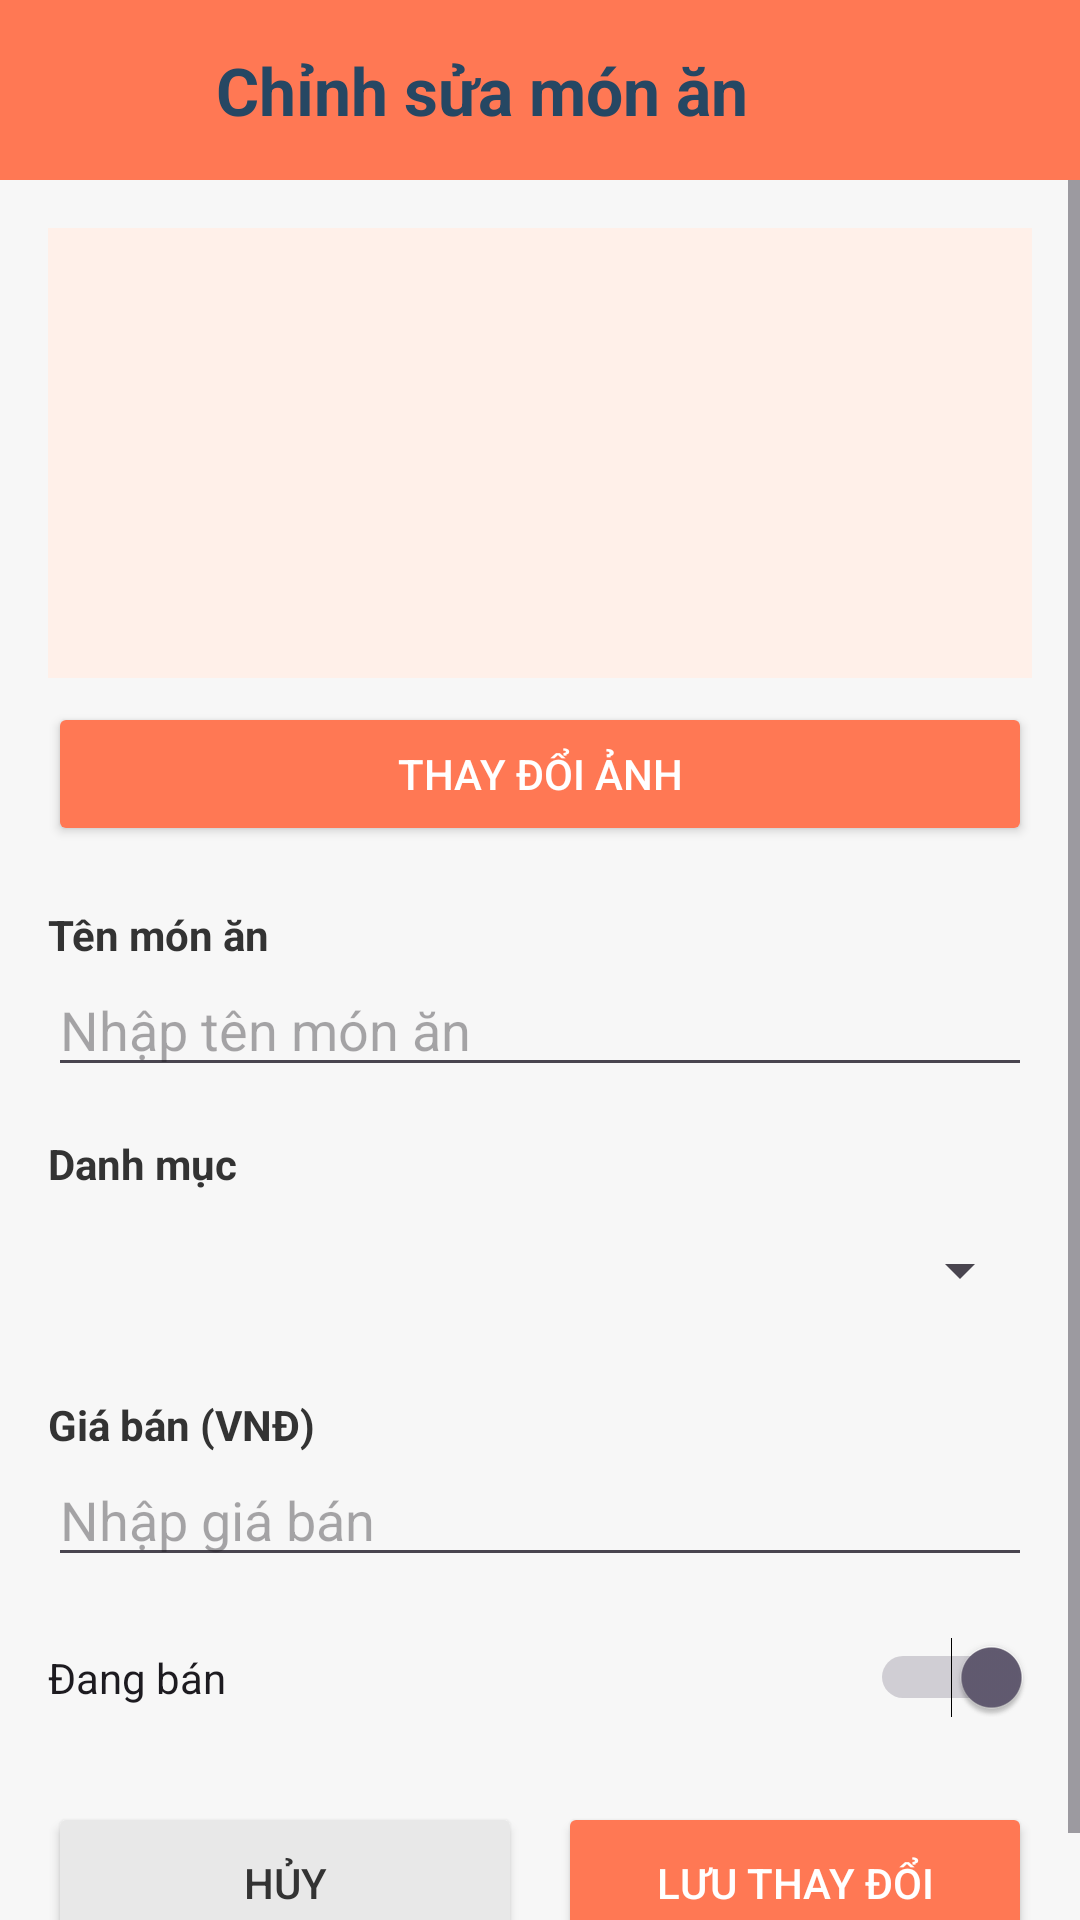

Android layout source for this screen:
<!-- AndroidManifest.xml: application theme Theme.Fooddie -->
<!-- res/layout/sua_mon_an.xml -->
<?xml version="1.0" encoding="utf-8"?>
<LinearLayout
    xmlns:android="http://schemas.android.com/apk/res/android"
    xmlns:app="http://schemas.android.com/apk/res-auto"
    android:layout_width="match_parent"
    android:layout_height="match_parent"
    android:orientation="vertical"
    android:background="#F7F7F7">

    
    <LinearLayout
        android:layout_width="match_parent"
        android:layout_height="60dp"
        android:orientation="horizontal"
        android:gravity="center_vertical"
        android:background="#FF7854"
        android:padding="12dp">

        <ImageButton
            android:id="@+id/btnQuayLai"
            android:layout_width="48dp"
            android:layout_height="48dp"
            android:src="@drawable/ic_icon_arrowleft"
            app:tint="#263746"
            android:background="?attr/selectableItemBackgroundBorderless"
            android:contentDescription="Quay lại" />

        <TextView
            android:layout_width="wrap_content"
            android:layout_height="wrap_content"
            android:layout_marginStart="12dp"
            android:text="Chỉnh sửa món ăn"
            android:textColor="#264763"
            android:textSize="22sp"
            android:textStyle="bold" />
    </LinearLayout>
    <ScrollView
        android:layout_width="match_parent"
        android:layout_height="0dp"
        android:layout_weight="1"
        android:fillViewport="true">

        <LinearLayout
            android:layout_width="match_parent"
            android:layout_height="wrap_content"
            android:orientation="vertical"
            android:padding="16dp">

            
            <ImageView
                android:id="@+id/imgMonAnSua"
                android:layout_width="match_parent"
                android:layout_height="150dp"
                android:background="#FFF0E9"
                android:scaleType="centerCrop"
                android:contentDescription="Ảnh món ăn" />

            <Button
                android:id="@+id/btnDoiAnh"
                android:layout_width="match_parent"
                android:layout_height="wrap_content"
                android:layout_marginTop="8dp"
                android:text="Thay đổi ảnh"
                android:textColor="#FFFFFF"
                android:backgroundTint="#FF7854" />

            
            <TextView
                android:layout_width="match_parent"
                android:layout_height="wrap_content"
                android:layout_marginTop="20dp"
                android:text="Tên món ăn"
                android:textColor="#333333"
                android:textStyle="bold" />

            <EditText
                android:id="@+id/edtTenMonSua"
                android:layout_width="match_parent"
                android:layout_height="wrap_content"
                android:hint="Nhập tên món ăn"
                android:inputType="textCapSentences"
                android:singleLine="true" />

            
            <TextView
                android:layout_width="match_parent"
                android:layout_height="wrap_content"
                android:layout_marginTop="16dp"
                android:text="Danh mục"
                android:textColor="#333333"
                android:textStyle="bold" />

            <Spinner
                android:id="@+id/spDanhMucSua"
                android:layout_width="match_parent"
                android:layout_height="52dp" />

            
            <TextView
                android:layout_width="match_parent"
                android:layout_height="wrap_content"
                android:layout_marginTop="16dp"
                android:text="Giá bán (VNĐ)"
                android:textColor="#333333"
                android:textStyle="bold" />

            <EditText
                android:id="@+id/edtGiaSua"
                android:layout_width="match_parent"
                android:layout_height="wrap_content"
                android:hint="Nhập giá bán"
                android:inputType="numberDecimal"
                android:singleLine="true" />

            
            <Switch
                android:id="@+id/swTrangThaiSua"
                android:layout_width="match_parent"
                android:layout_height="wrap_content"
                android:layout_marginTop="20dp"
                android:text="Đang bán"
                android:checked="true" />

            
            <LinearLayout
                android:layout_width="match_parent"
                android:layout_height="wrap_content"
                android:orientation="horizontal"
                android:layout_marginTop="28dp">

                <Button
                    android:id="@+id/btnHuy"
                    android:layout_width="0dp"
                    android:layout_height="54dp"
                    android:layout_weight="1"
                    android:text="Hủy"
                    android:textColor="#333333"
                    android:backgroundTint="#E8E8E8" />
                <Button
                    android:id="@+id/btnLuuThayDoi"
                    android:layout_width="0dp"
                    android:layout_height="54dp"
                    android:layout_weight="1"
                    android:layout_marginStart="12dp"
                    android:text="Lưu thay đổi"
                    android:textColor="#FFFFFF"
                    android:backgroundTint="#FF7854" />
            </LinearLayout>
        </LinearLayout>
    </ScrollView>
</LinearLayout>
<!-- resources referenced by this layout -->
<resources>
  <style name="Theme.Fooddie" parent="Base.Theme.Fooddie" />
  <style name="Base.Theme.Fooddie" parent="Theme.Material3.DayNight.NoActionBar">
          
          
      </style>
</resources>
